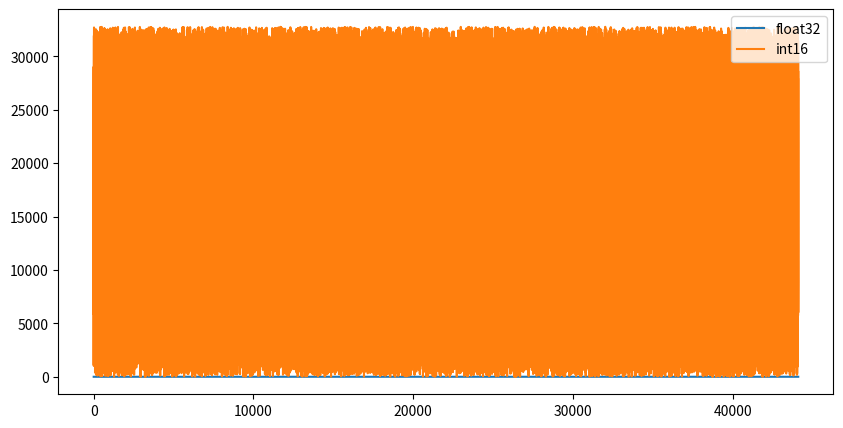

This figure's Python source:
import matplotlib.pyplot as plt
import numpy as np


# Create a random float32 array (one second with sampel rate of 44100)
float32_array = np.random.rand(44100).astype(np.float32)

# Convert to int16
int16_array = (float32_array * 32767).astype(np.int16)

# Plot the two arrays
plt.figure(figsize=(10, 5))
plt.plot(float32_array, label="float32")
plt.plot(int16_array, label="int16")
plt.legend()
plt.show()

